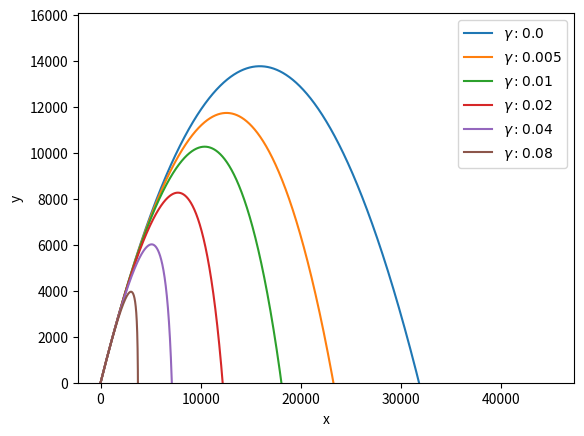

This chart was generated by the following Python code:
# Lançamento Obliquo pelo método de Runge-Kutta de 4a ordem para mecânica
# comparação com o método de velocity-verlet e RK2 (ponto médio)

import numpy as np
import matplotlib.pyplot as plt

def accx(x,v):
    a = - gamma*v
    return a

def accy(y,v):
    a = -g -gamma*v
    return a

# constantes
g = 9.81
gmm = [0.0, 0.005, 0.01, 0.02, 0.04, 0.08]
theta = np.deg2rad(60)

# valores iniciais
x0 = 0
y0 = 0
v0 = 600
vx0 = v0*np.cos(theta)
vy0 = v0*np.sin(theta)

t0 = 0
tmax = 150

h = .01

# vetores

x4 = []
y4 = []
t4 = []

n = 0

while n < 6:
    gamma = gmm[n]

    x4.clear()
    y4.clear()
    t4.clear()

    vxn = vx0
    vyn = vy0
    xn = x0
    yn = y0
    tn = t0

    k1x = h*vxn
    k1vx = h*accx(xn,vxn)
    k1y = h*vyn
    k1vy = h*accy(yn,vyn)

    xm = xn + (1/2)*k1x
    vxm = vxn + (1/2)*k1vx
    ym = yn + (1/2)*k1y
    vym = vyn + (1/2)*k1vy

    k2x = h*vxm
    k2vx = h*accx(xm, vxm)
    k2y = h*vym
    k2vy = h*accy(ym, vym)

    xm = xn + (1/2)*k2x
    vxm = vxn + (1/2)*k2vx
    ym = yn + (1/2)*k2y
    vym = vyn + (1/2)*k2vy

    k3x = h*vxm
    k3vx = h*accx(xm, vxm)
    k3y = h*vym
    k3vy = h*accy(ym, vym)

    xm = xn + k3x
    vxm = vxn + k3vx
    ym = yn + k3x
    vym = vyn + k3vy

    k4x = h*vxm
    k4vx = h*accx(xm, vxm)
    k4y = h*vym
    k4vy = h*accy(ym, vym)

    while tn < tmax:
        t4.append(tn)
        x4.append(xn)
        y4.append(yn)

        k1x = h*vxn
        k1vx = h*accx(xn,vxn)
        k1y = h*vyn
        k1vy = h*accy(yn,vyn)

        xm = xn + (1/2)*k1x
        vxm = vxn + (1/2)*k1vx
        ym = yn + (1/2)*k1y
        vym = vyn + (1/2)*k1vy

        k2x = h*vxm
        k2vx = h*accx(xm, vxm)
        k2y = h*vym
        k2vy = h*accy(ym, vym)

        xm = xn + (1/2)*k2x
        vxm = vxn + (1/2)*k2vx
        ym = yn + (1/2)*k2y
        vym = vyn + (1/2)*k2vy

        k3x = h*vxm
        k3vx = h*accx(xm, vxm)
        k3y = h*vym
        k3vy = h*accy(ym, vym)

        xm = xn + k3x
        vxm = vxn + k3vx
        ym = yn + k3y
        vym = vyn + k3vy

        k4x = h*vxm
        k4vx = h*accx(xm, vxm)
        k4y = h*vym
        k4vy = h*accy(ym, vym)

        tn += h
        xn = xn + (1/6)*(k1x + 2*k2x + 2*k3x + k4x)
        vxn = vxn + (1/6)*(k1vx + 2*k2vx + 2*k3vx + k4vx)
        yn = yn + (1/6)*(k1y + 2*k2y + 2*k3y + k4y)
        vyn = vyn + (1/6)*(k1vy + 2*k2vy + 2*k3vy + k4vy)
        axn = accx(xn,vxn)
        ayn = accy(yn,vyn)

    # plots:

    plt.plot(x4,y4, label = rf'$\gamma: {gamma}$')

    n += 1


plt.ylabel('y')
plt.xlabel('x')
plt.legend()
plt.ylim(bottom=0)
plt.show()
